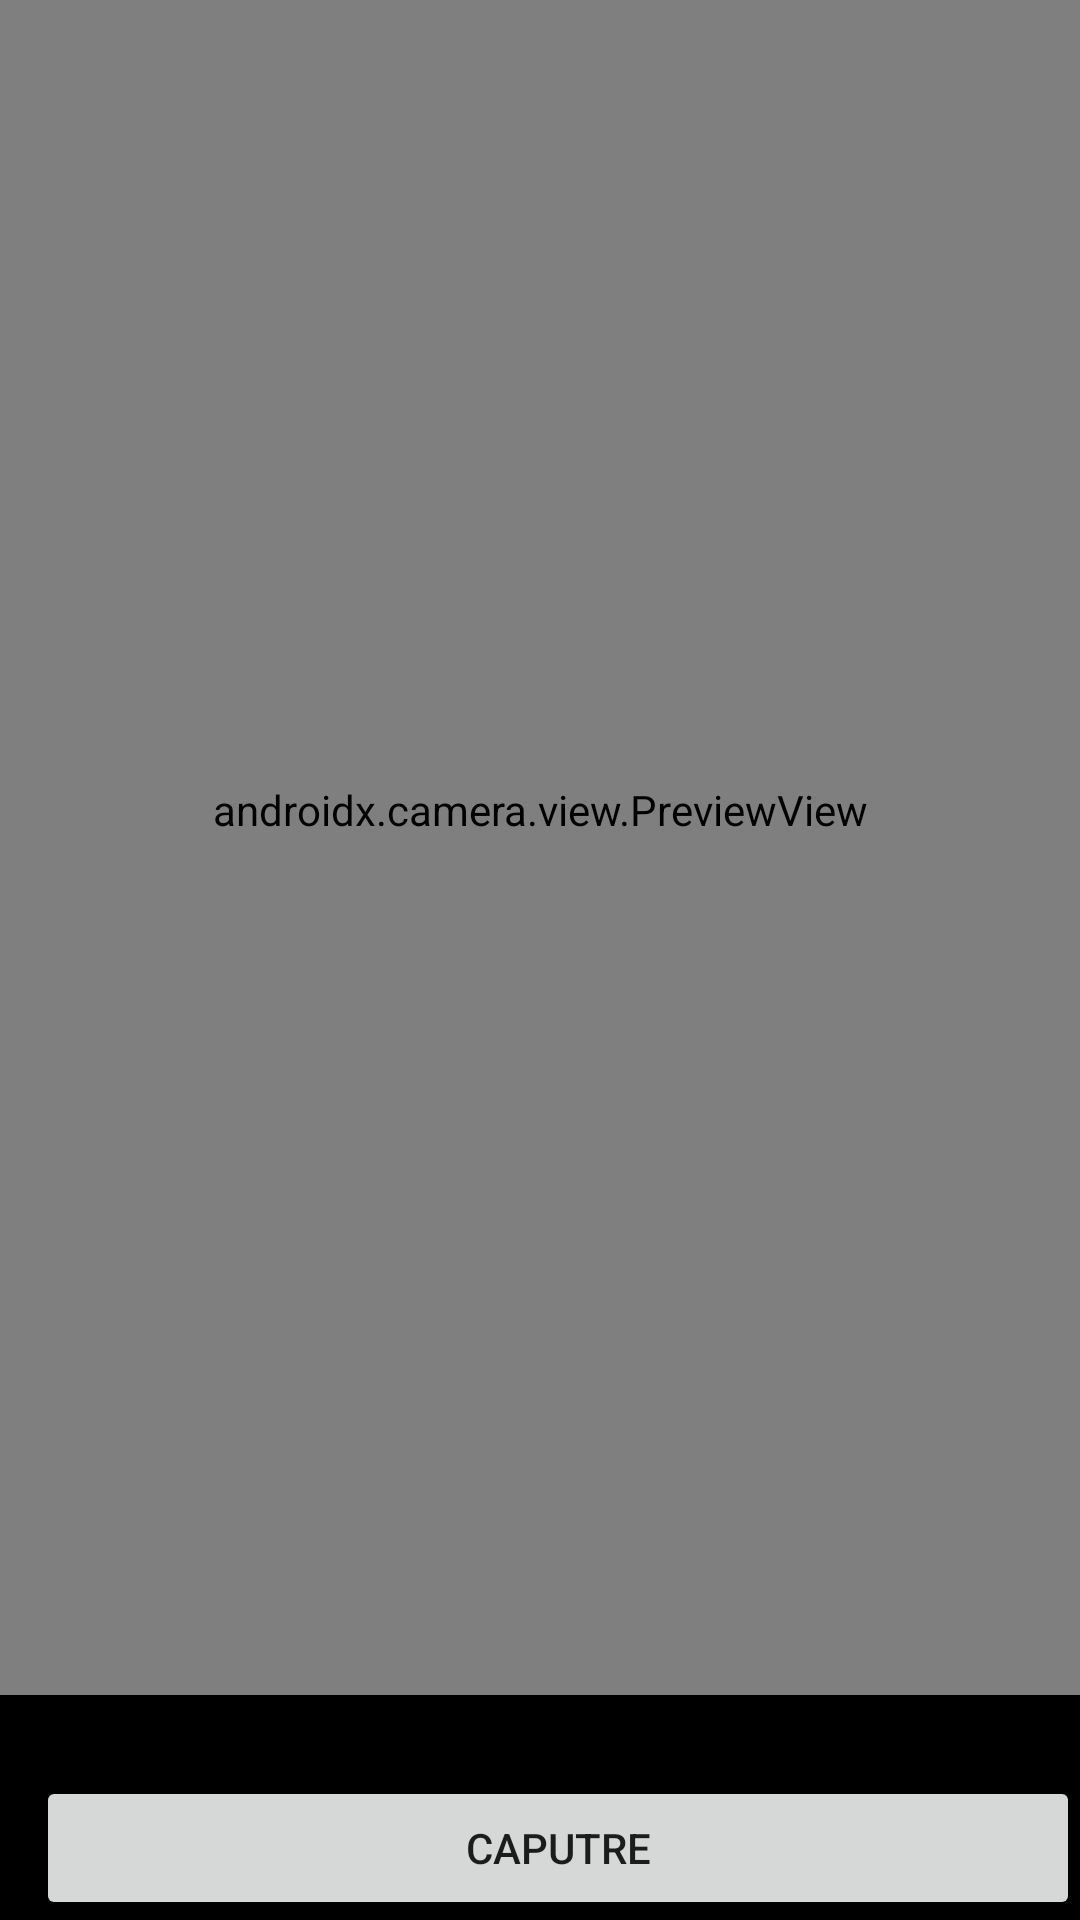

The Android layout XML behind this screen, and the referenced resources:
<!-- AndroidManifest.xml: application theme AppTheme -->
<!-- res/layout/activity_camera.xml -->
<?xml version="1.0" encoding="utf-8"?>
<FrameLayout xmlns:android="http://schemas.android.com/apk/res/android"
    xmlns:tools="http://schemas.android.com/tools"
    android:layout_width="match_parent"
    android:layout_height="match_parent"
    android:layout_gravity="center">

    <FrameLayout
        android:id="@+id/mainLayout"
        android:layout_width="match_parent"
        android:layout_height="match_parent"
        android:layout_gravity="center"
        android:background="#000000"
        android:orientation="vertical"
        tools:context=".MainActivity">

        <TextView
            android:id="@+id/versionTv"
            android:layout_width="wrap_content"
            android:layout_height="wrap_content"
            android:padding="4dp"
            android:textColor="@color/white" />

        <androidx.appcompat.widget.SwitchCompat
            android:id="@+id/switchBtn"
            android:layout_width="wrap_content"
            android:layout_height="wrap_content"
            android:layout_gravity="end"
            android:checked="true"
            android:padding="12dp"
            android:textColor="@color/white"
            android:visibility="gone" />


        <FrameLayout
            android:layout_width="match_parent"
            android:layout_height="match_parent"
            android:layout_gravity="center"
            android:layout_marginHorizontal="0dp">

            <androidx.camera.view.PreviewView
                android:id="@+id/cameraView"
                android:layout_width="match_parent"
                android:layout_height="@dimen/dimen_160dp"
                android:layout_gravity="center"
                android:background="@drawable/box_stroke" />

            <androidx.camera.view.PreviewView
                android:id="@+id/bigCameraView"
                android:layout_width="match_parent"
                android:layout_height="match_parent"
                android:layout_marginBottom="@dimen/dimen_50dp"
                android:layout_gravity="center"
                android:background="@drawable/box_stroke" />


        </FrameLayout>


        <Button
            android:id="@+id/captureBtn"
            android:layout_width="match_parent"
            android:layout_height="wrap_content"
            android:layout_gravity="bottom"
            android:layout_marginStart="12dp"
            android:layout_weight="1"
            android:padding="12dp"
            android:text="Caputre" />


    </FrameLayout>

    <LinearLayout
        android:id="@+id/progressLayout"
        android:layout_width="match_parent"
        android:layout_height="match_parent"
        android:background="@color/white"
        android:gravity="center"
        android:orientation="vertical"
        android:visibility="gone">

        <ProgressBar
            android:layout_width="wrap_content"
            android:layout_height="wrap_content" />

        <TextView
            android:layout_width="wrap_content"
            android:layout_height="wrap_content"
            android:layout_marginTop="20dp"
            android:text="Capturing Image..."
            android:textColor="@color/black"
            android:textSize="20dp"
            android:textStyle="bold" />

        <TextView
            android:id="@+id/loadingVersionTv"
            android:layout_width="wrap_content"
            android:layout_height="wrap_content"
            android:layout_marginTop="20dp"
            android:textColor="@color/black"
            android:textSize="14dp"
            android:textStyle="bold" />
    </LinearLayout>


</FrameLayout>
<!-- resources referenced by this layout -->
<resources>
  <color name="white">#FFFFFF</color>
  <dimen name="dimen_160dp">160dp</dimen>
  <dimen name="dimen_50dp">50dp</dimen>
  <style name="AppTheme" parent="Theme.MaterialComponents.Light.NoActionBar">
          
          <item name="colorPrimary">@color/blue_light</item>
          <item name="colorPrimaryDark">@color/blue</item>
          <item name="colorAccent">@color/blue</item>
          <item name="android:textColorSecondary">@color/black_50</item>
          <item name="preferenceTheme">@style/PreferencesTheme</item>
      </style>
  <color name="blue_light">#32ADFF</color>
  <color name="blue">#4252fd</color>
  <color name="black_50">#808080</color>
  <style name="PreferencesTheme" parent="AppTheme">
          <item name="preferenceTheme">@style/PreferenceThemeOverlay.v14.Material</item>
          <item name="android:textAppearanceLarge">@style/MyPreferenceTextAppearanceLarge</item>
          <item name="android:textAppearanceSmall">@style/MyPreferenceTextAppearanceSmall</item>
          <item name="android:textColor">@drawable/button_text_color_selector_white</item>
          <item name="android:textColorSecondary">@color/white_alpha_EE</item>
          <item name="android:textColorTertiary">@color/white_alpha_EE</item>
      </style>
  <style name="MyPreferenceTextAppearanceLarge" parent="@android:style/TextAppearance.Large">
          <item name="android:textColor">@drawable/button_text_color_selector_white</item>
          <item name="android:textStyle">bold</item>
          <item name="android:textSize">16sp</item>
      </style>
  <style name="MyPreferenceTextAppearanceSmall" parent="@android:style/TextAppearance.Small">
          <item name="android:textColor">@color/white_alpha_EE</item>
          <item name="android:textSize">10sp</item>
      </style>
  <color name="white_alpha_EE">#EEFFFFFF</color>
  <!-- not gathered from this repository: default colours our renderer supplied (Android Studio template values) -->
  <color name="black">#FF000000</color>
</resources>
